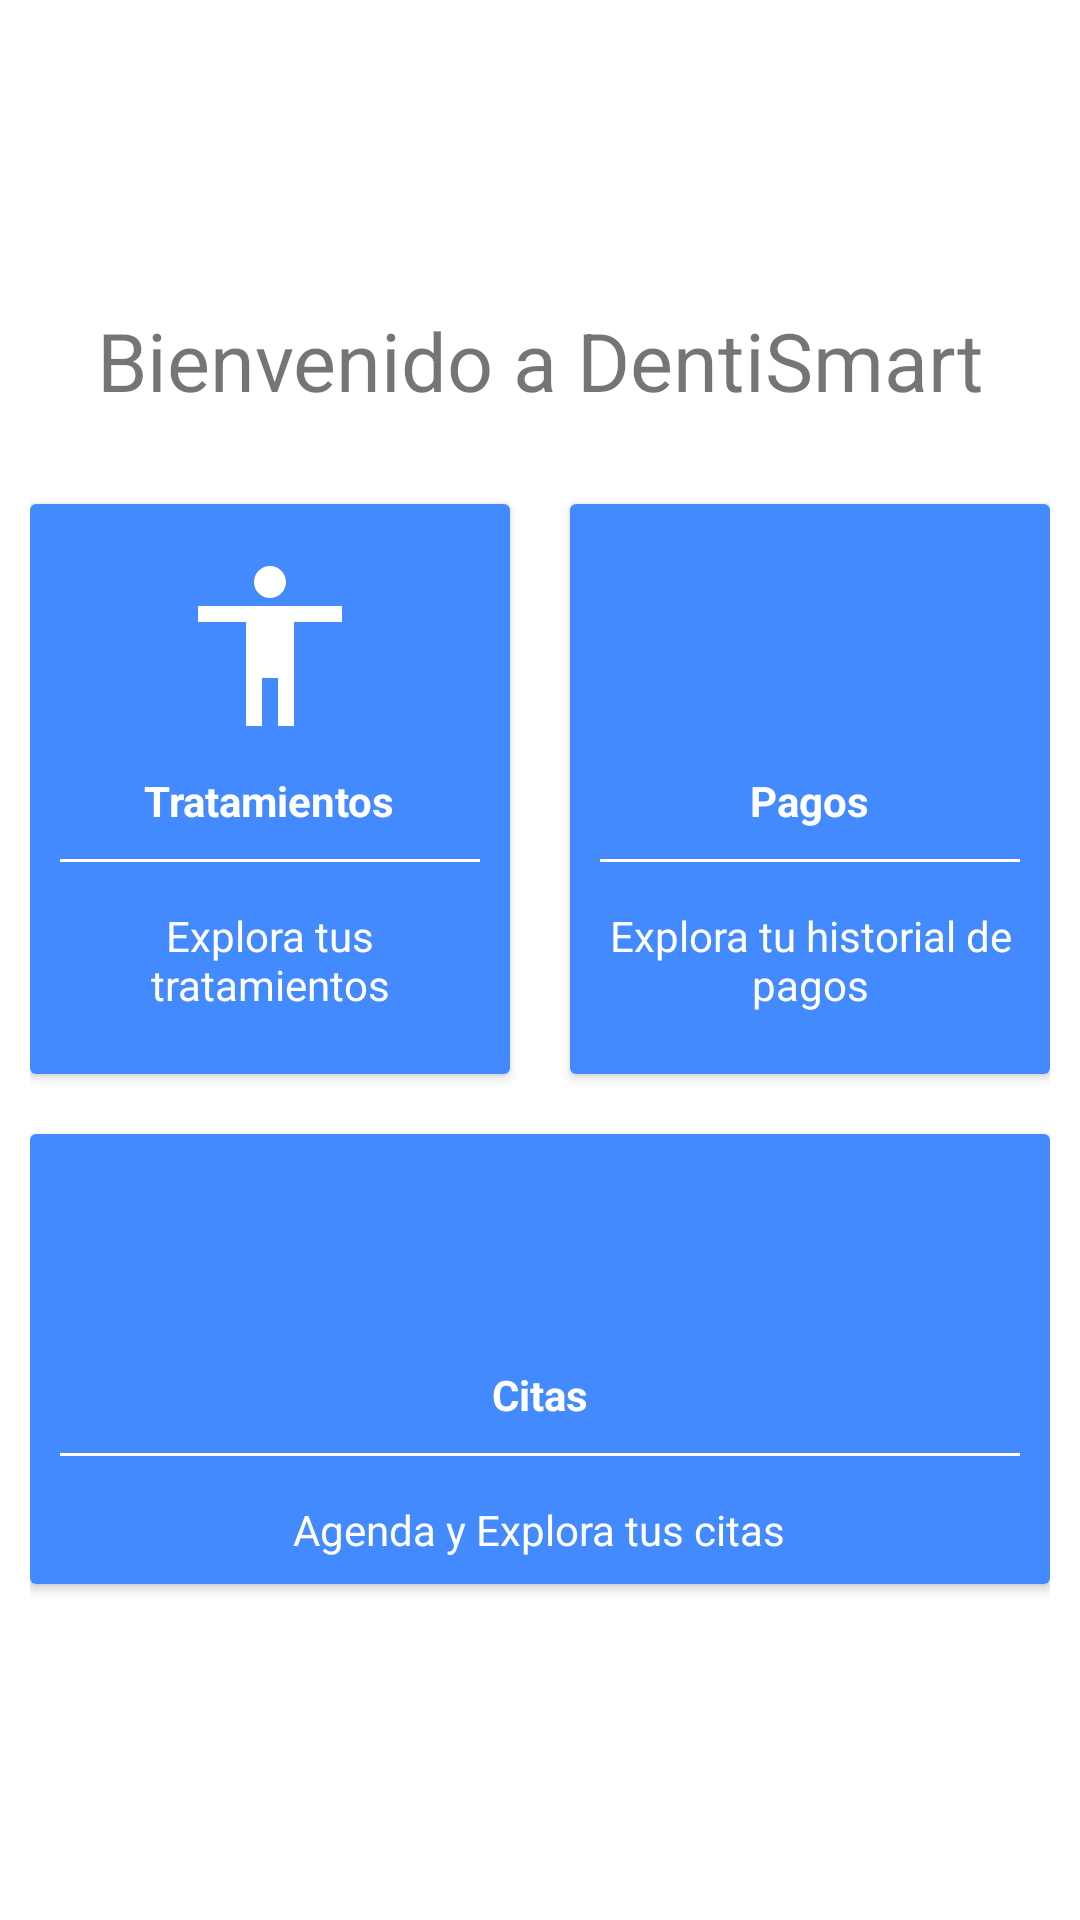

Produce the Android XML layout that renders to this screen, including the resource entries it uses.
<!-- AndroidManifest.xml: activity theme Theme.DentiSmart.NoActionBar -->
<!-- res/layout/fragment_home.xml -->
<?xml version="1.0" encoding="utf-8"?>
<LinearLayout
    xmlns:android="http://schemas.android.com/apk/res/android"
    android:layout_width="match_parent"
    android:layout_height="match_parent"
    android:orientation="vertical"
    android:padding="10dp"
    android:gravity="center">
    <TextView
        android:id="@+id/txtNameUser"
        android:layout_width="match_parent"
        android:layout_height="wrap_content"
        android:gravity="center"
        android:text="Bienvenido a DentiSmart"
        android:textSize="27sp"
        android:layout_marginBottom="20dp"/>

    <LinearLayout
        android:clipToPadding="false"
        android:gravity="center"
        android:orientation="horizontal"
        android:layout_width="match_parent"
        android:layout_height="wrap_content">
        <androidx.cardview.widget.CardView
            android:foreground="?android:attr/selectableItemBackground"
            android:id="@+id/frag_tratamientos"
            android:clickable="true"
            android:layout_width="160dp"
            android:layout_height="190dp"
            android:layout_margin="10dp"
            android:focusable="true">
            <LinearLayout
                android:layout_width="match_parent"
                android:layout_height="match_parent"
                android:orientation="vertical"
                android:background="@color/colorPrimary"
                android:gravity="center">
                <ImageView
                    android:layout_width="64dp"
                    android:layout_height="64dp"
                    android:backgroundTint="@color/white"
                    android:background="@drawable/ic_baseline_accessibility_24"
                    android:padding="10dp"/>
                <TextView
                    android:layout_width="wrap_content"
                    android:layout_height="wrap_content"
                    android:textStyle="bold"
                    android:textColor="@color/white"
                    android:layout_marginTop="10dp"
                    android:text="Tratamientos"/>
                <View
                    android:layout_width="match_parent"
                    android:layout_height="1dp"
                    android:background="@color/white"
                    android:layout_margin="10dp"/>
                <TextView
                    android:layout_width="wrap_content"
                    android:layout_height="wrap_content"
                    android:gravity="center"
                    android:text="Explora tus tratamientos"
                    android:padding="5dp"
                    android:textColor="@color/white"/>

            </LinearLayout>
        </androidx.cardview.widget.CardView>
        <androidx.cardview.widget.CardView
            android:foreground="?android:attr/selectableItemBackground"
            android:clickable="true"
            android:id="@+id/frag_pagos"
            android:layout_width="160dp"
            android:layout_height="190dp"
            android:layout_margin="10dp"
            android:focusable="true">

            <LinearLayout
                android:layout_width="match_parent"
                android:layout_height="match_parent"
                android:gravity="center"
                android:background="@color/colorPrimary"
                android:orientation="vertical">

                <ImageView
                    android:layout_width="64dp"
                    android:layout_height="64dp"
                    android:backgroundTint="@color/white"
                    android:background="@drawable/ic_baseline_monetization_on_24"
                    android:padding="10dp" />

                <TextView
                    android:layout_width="wrap_content"
                    android:layout_height="wrap_content"
                    android:layout_marginTop="10dp"
                    android:text="Pagos"
                    android:textColor="@color/white"
                    android:textStyle="bold" />

                <View
                    android:layout_width="match_parent"
                    android:layout_height="1dp"
                    android:layout_margin="10dp"
                    android:background="@color/white" />

                <TextView
                    android:layout_width="wrap_content"
                    android:layout_height="wrap_content"
                    android:gravity="center"
                    android:padding="5dp"
                    android:text="Explora tu historial de pagos"
                    android:textColor="@color/white" />

            </LinearLayout>
        </androidx.cardview.widget.CardView>

    </LinearLayout>
    <LinearLayout
        android:clipToPadding="false"
        android:gravity="center"
        android:orientation="horizontal"
        android:layout_width="match_parent"
        android:layout_height="wrap_content">
        <androidx.cardview.widget.CardView
            android:id="@+id/frag_citas"
            android:foreground="?android:attr/selectableItemBackground"
            android:clickable="true"
            android:layout_width="340dp"
            android:layout_height="150dp"
            android:layout_margin="10dp"
            android:focusable="true">
            <LinearLayout

                android:layout_width="match_parent"
                android:layout_height="match_parent"
                android:orientation="vertical"
                android:background="@color/colorPrimary"
                android:gravity="center">
                <ImageView
                    android:layout_width="64dp"
                    android:layout_height="64dp"
                    android:backgroundTint="@color/white"
                    android:background="@drawable/ic_baseline_calendar_today_24"
                    android:padding="10dp"/>
                <TextView
                    android:layout_width="wrap_content"
                    android:layout_height="wrap_content"
                    android:textStyle="bold"
                    android:textColor="@color/white"
                    android:layout_marginTop="10dp"
                    android:text="Citas"/>
                <View
                    android:layout_width="match_parent"
                    android:layout_height="1dp"
                    android:background="@color/white"
                    android:layout_margin="10dp"/>
                <TextView
                    android:layout_width="wrap_content"
                    android:layout_height="wrap_content"
                    android:gravity="center"
                    android:text="Agenda y Explora tus citas"
                    android:padding="5dp"
                    android:textColor="@color/white"/>

            </LinearLayout>
        </androidx.cardview.widget.CardView>


    </LinearLayout>
</LinearLayout>
<!-- resources referenced by this layout -->
<resources>
  <color name="colorPrimary">#448aff</color>
  <color name="white">#FFFFFFFF</color>
  <!-- drawable ic_baseline_accessibility_24 (drawable) -->
  <vector xmlns:android="http://schemas.android.com/apk/res/android"
      android:width="24dp"
      android:height="24dp"
      android:tint="?attr/colorControlNormal"
      android:viewportWidth="24"
      android:viewportHeight="24">
    <path
        android:fillColor="@android:color/white"
        android:pathData="M12,2c1.1,0 2,0.9 2,2s-0.9,2 -2,2 -2,-0.9 -2,-2 0.9,-2 2,-2zM21,9h-6v13h-2v-6h-2v6L9,22L9,9L3,9L3,7h18v2z" />
  </vector>
  <style name="Theme.DentiSmart.NoActionBar">
          <item name="windowActionBar">false</item>
          <item name="windowNoTitle">true</item>
      </style>
</resources>
